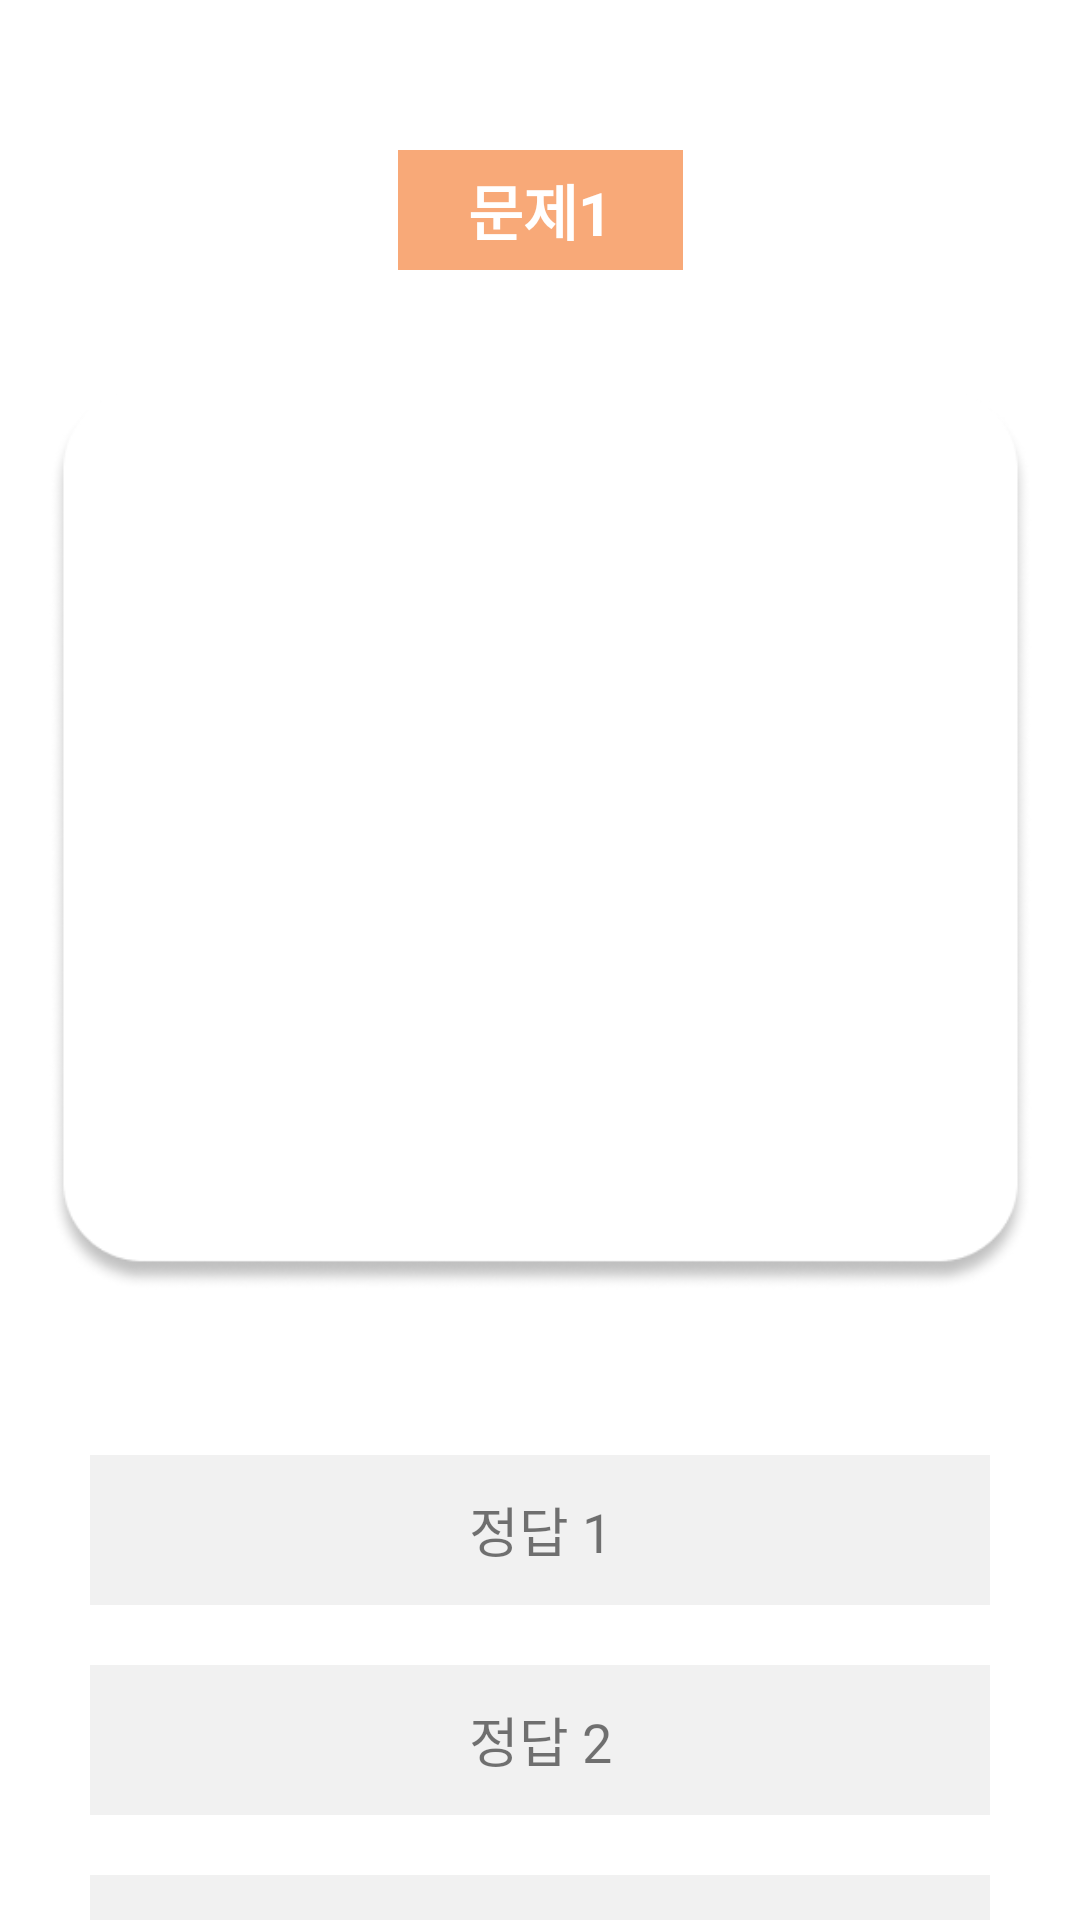

Android layout source for this screen:
<!-- AndroidManifest.xml: application theme Theme.Common -->
<!-- res/layout/activity_generation_test.xml -->
<?xml version="1.0" encoding="utf-8"?>
<androidx.constraintlayout.widget.ConstraintLayout xmlns:android="http://schemas.android.com/apk/res/android"
    xmlns:app="http://schemas.android.com/apk/res-auto"
    xmlns:tools="http://schemas.android.com/tools"
    android:layout_width="match_parent"
    android:layout_height="match_parent"
    tools:context=".GenerationTest">

    <TextView
        android:id="@+id/quizNumber"
        android:layout_width="95dp"
        android:layout_height="40dp"
        android:layout_marginTop="50dp"
        android:background="#F8A978"
        android:gravity="center"
        android:text="문제1"
        android:textColor="#FFFFFF"
        android:textSize="20sp"
        android:textStyle="bold"
        app:layout_constraintBottom_toTopOf="@+id/imageView"
        app:layout_constraintEnd_toEndOf="parent"
        app:layout_constraintStart_toStartOf="parent"
        app:layout_constraintTop_toTopOf="parent" />

    <ImageView
        android:id="@+id/imageView"
        android:layout_width="345dp"
        android:layout_height="300dp"
        android:layout_marginTop="40dp"
        app:layout_constraintEnd_toEndOf="parent"
        app:layout_constraintStart_toStartOf="parent"
        app:layout_constraintTop_toBottomOf="@+id/quizNumber"
        app:srcCompat="@drawable/quiz_rectangle" />

    <LinearLayout
        android:id="@+id/linearLayout"
        android:layout_width="0dp"
        android:layout_height="wrap_content"
        android:layout_marginTop="45dp"
        android:orientation="vertical"
        android:paddingHorizontal="20dp"
        app:layout_constraintEnd_toEndOf="parent"
        app:layout_constraintStart_toStartOf="parent"
        app:layout_constraintTop_toBottomOf="@+id/imageView">

        <TextView
            android:id="@+id/textView4"
            android:layout_width="match_parent"
            android:layout_height="50dp"
            android:layout_margin="10dp"
            android:background="#DBDBDB"
            android:backgroundTint="#ADEBEBEB"
            android:gravity="center"
            android:text="정답 1"
            android:textSize="18sp" />

        <TextView
            android:id="@+id/textView5"
            android:layout_width="match_parent"
            android:layout_height="50dp"
            android:layout_margin="10dp"
            android:background="#DBDBDB"
            android:backgroundTint="#ADEBEBEB"
            android:gravity="center"
            android:text="정답 2"
            android:textSize="18sp" />

        <TextView
            android:id="@+id/textView6"
            android:layout_width="match_parent"
            android:layout_height="50dp"
            android:layout_margin="10dp"
            android:background="#DBDBDB"
            android:backgroundTint="#ADEBEBEB"
            android:gravity="center"
            android:text="정답 3"
            android:textSize="18sp" />
    </LinearLayout>

</androidx.constraintlayout.widget.ConstraintLayout>
<!-- resources referenced by this layout -->
<resources>
  <!-- drawable quiz_rectangle: png bitmap (drawable, 14420 bytes) -->
  <style name="Theme.Common" parent="Theme.MaterialComponents.DayNight.DarkActionBar">
          
          <item name="colorPrimary">@color/purple_500</item>
          <item name="colorPrimaryVariant">@color/purple_700</item>
          <item name="colorOnPrimary">@color/white</item>
          
          <item name="colorSecondary">@color/teal_200</item>
          <item name="colorSecondaryVariant">@color/teal_700</item>
          <item name="colorOnSecondary">@color/black</item>
          
  
          <item name="colorPrimaryDark">@color/mint</item>
          <item name="windowNoTitle">true</item>
          
      </style>
  <color name="purple_500">#FF6200EE</color>
  <color name="purple_700">#FF3700B3</color>
  <color name="white">#FFFFFFFF</color>
  <color name="teal_200">#FF03DAC5</color>
  <color name="teal_700">#FF018786</color>
  <color name="black">#FF000000</color>
  <color name="mint">#BADFDB</color>
</resources>
